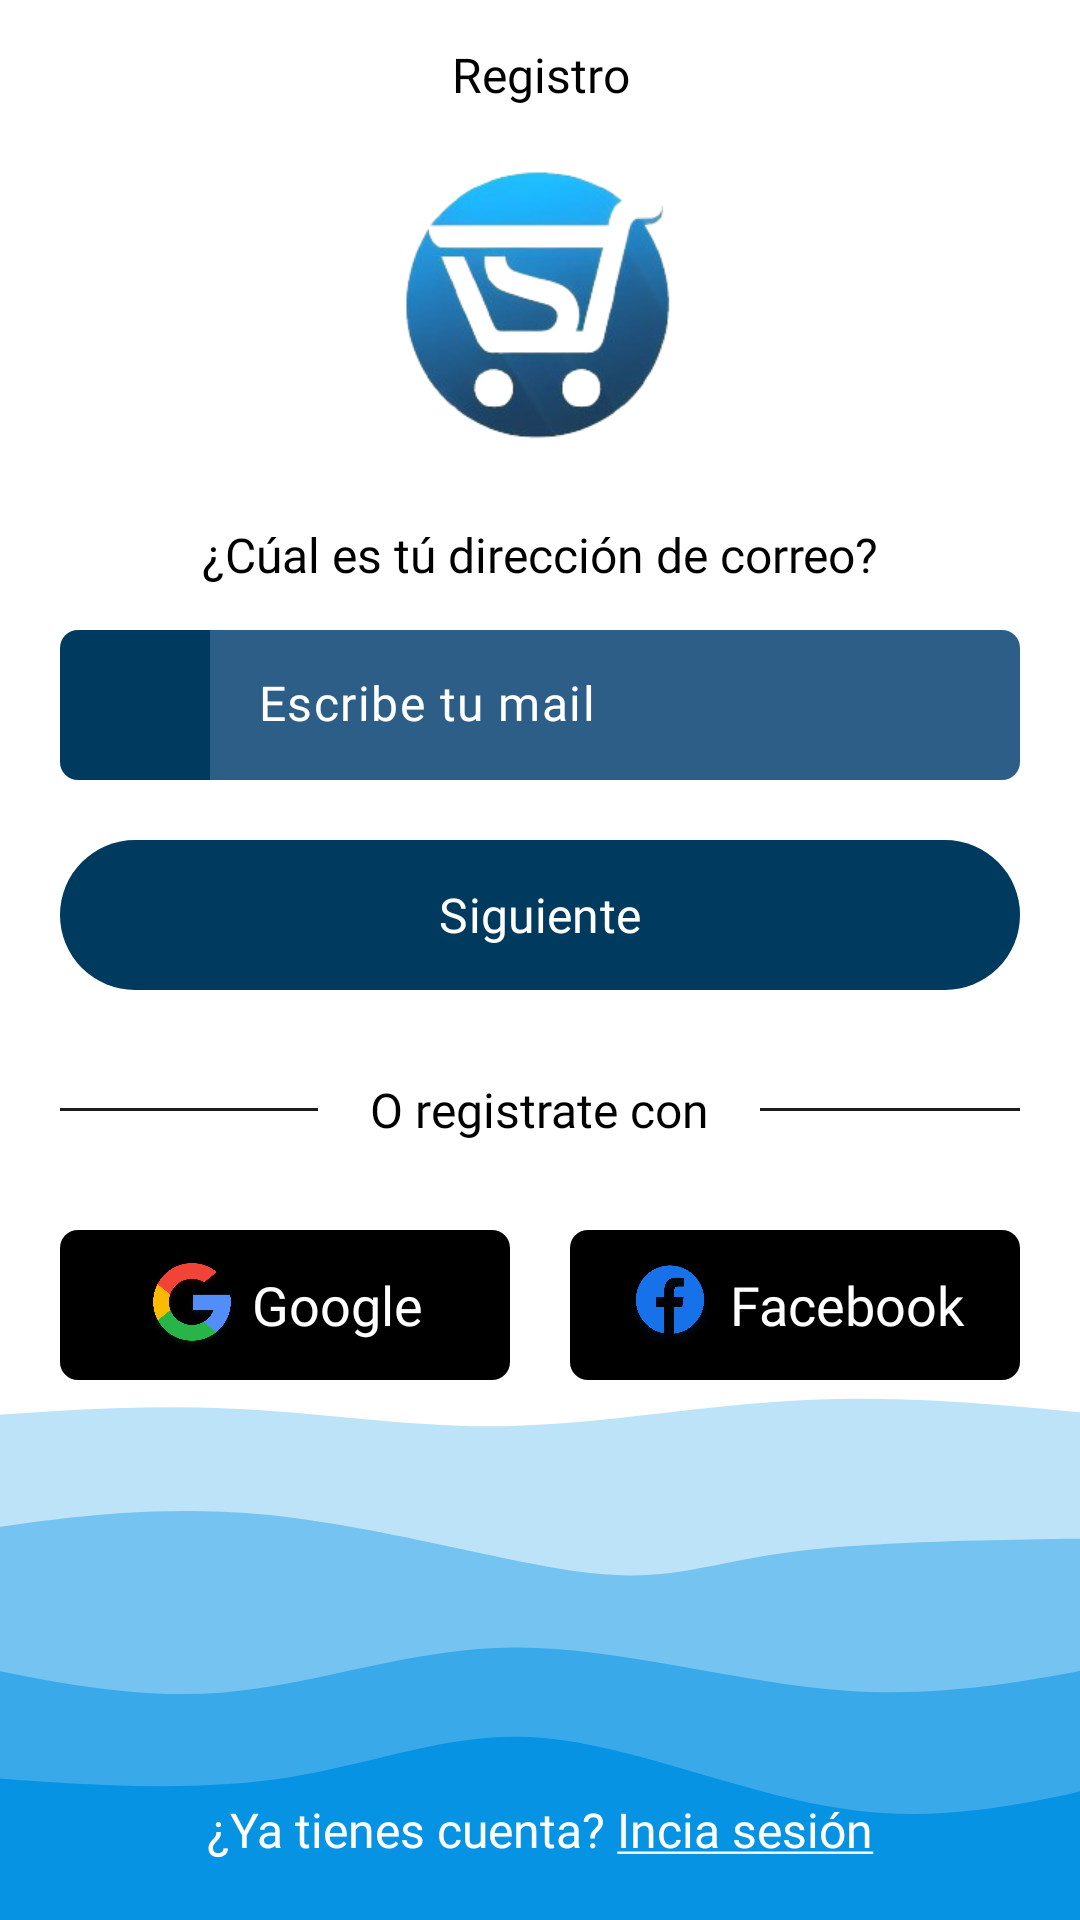

The Android layout XML behind this screen, and the referenced resources:
<!-- AndroidManifest.xml: application theme Theme.Shopmate_app -->
<!-- res/layout/fragment_register.xml -->
<?xml version="1.0" encoding="utf-8"?>
<androidx.constraintlayout.widget.ConstraintLayout xmlns:android="http://schemas.android.com/apk/res/android"
    xmlns:app="http://schemas.android.com/apk/res-auto"
    xmlns:tools="http://schemas.android.com/tools"
    android:id="@+id/main"
    android:layout_width="match_parent"
    android:layout_height="match_parent"
    android:background="?android:attr/colorForegroundInverse"
    tools:context=".ui.fragments.login.RegisterFragment">

    
    <LinearLayout
        android:id="@+id/lytHeader"
        android:layout_width="match_parent"
        android:layout_height="50dp"
        app:layout_constraintEnd_toEndOf="parent"
        app:layout_constraintStart_toStartOf="parent"
        app:layout_constraintTop_toTopOf="parent"
        android:gravity="center"
        >

        <ImageView
            android:id="@+id/btnGoBack"
            android:layout_width="15dp"
            android:layout_height="20dp"
            android:layout_marginStart="20dp"
            android:layout_marginEnd="5dp"
            android:contentDescription="Go Back Button" />

        <com.google.android.material.textview.MaterialTextView
            android:id="@+id/txtHeaderTitle"
            android:layout_width="300dp"
            android:layout_height="@dimen/height"
            android:fontFamily="@font/poppins_medium"
            android:gravity="center"
            android:padding="5dp"
            android:text="@string/strRegister"
            android:textAlignment="center"
            android:textColor="?android:attr/colorForeground"
            android:textSize="@dimen/defaultTextSize"
            app:layout_constraintEnd_toEndOf="parent"
            app:layout_constraintStart_toStartOf="parent"
            app:layout_constraintTop_toTopOf="parent" />

        <ImageView
            android:layout_width="15dp"
            android:layout_height="20dp"
            android:layout_marginStart="5dp"
            android:layout_marginEnd="20dp"/>

    </LinearLayout>

    <ImageView
        android:id="@+id/ivLogo"
        android:layout_width="100dp"
        android:layout_height="100dp"
        android:src="@drawable/logo_definitivo"
        app:layout_constraintEnd_toEndOf="parent"
        app:layout_constraintStart_toStartOf="parent"
        app:layout_constraintTop_toBottomOf="@+id/lytHeader" />


    <com.google.android.material.textview.MaterialTextView
        android:id="@+id/lblQuestion"
        android:layout_width="match_parent"
        android:layout_height="30dp"
        android:fontFamily="@font/poppins_medium"
        android:gravity="center"
        android:text="@string/labelEmail"
        android:textAlignment="center"
        android:textColor="?android:attr/colorForeground"
        android:layout_marginTop="@dimen/defaultMargin"
        android:textSize="@dimen/defaultTextSize"
        app:layout_constraintEnd_toEndOf="parent"
        app:layout_constraintStart_toStartOf="parent"
        app:layout_constraintTop_toBottomOf="@+id/ivLogo" />


    
    <LinearLayout
        android:id="@+id/et_lyt_email"
        android:layout_width="@dimen/maxWidth"
        android:layout_height="@dimen/height"
        android:layout_marginTop="@dimen/littleMargin"
        app:layout_constraintEnd_toEndOf="parent"
        app:layout_constraintStart_toStartOf="parent"
        app:layout_constraintTop_toBottomOf="@id/lblQuestion">

        <RelativeLayout
            android:layout_width="@dimen/height"
            android:layout_height="@dimen/height"
            android:gravity="center"
            android:background="@drawable/custom_bg_icon">
            <ImageView
                android:layout_width="@dimen/iconMiddleSize"
                android:layout_height="@dimen/iconMiddleSize"
                android:contentDescription="@string/iconStr"
                android:src="@drawable/email_outline"
                app:tint="#ffffff"/>
        </RelativeLayout>


        <com.google.android.material.textfield.TextInputLayout
            android:id="@+id/etEmailLayout"
            android:layout_width="270dp"
            android:layout_height="50dp"
            app:hintEnabled="false">

            <com.google.android.material.textfield.TextInputEditText
                android:id="@+id/etEmail"
                android:layout_width="match_parent"
                android:layout_height="match_parent"
                android:autofillHints="emailAddress"
                android:background="@drawable/custom_input"
                android:textColor="?attr/colorOnPrimaryContainer"
                android:textColorHint="?attr/colorOnPrimaryContainer"
                android:fontFamily="@font/poppins_medium"
                android:hint="@string/hintEmail"
                android:includeFontPadding="false"
                android:inputType="textEmailAddress"
                android:padding="0dp"
                android:textSize="16sp" />
        </com.google.android.material.textfield.TextInputLayout>
    </LinearLayout>

    <com.google.android.material.button.MaterialButton
        android:id="@+id/btnNext"
        android:layout_width="@dimen/maxWidth"
        android:layout_height="@dimen/height"
        android:layout_marginTop="@dimen/defaultMargin"
        android:text="@string/btnNext"
        android:textColor="?android:attr/colorForegroundInverse"
        android:insetBottom="0dp"
        android:insetTop="0dp"
        android:textSize="@dimen/defaultTextSize"
        android:fontFamily="@font/poppins_bold"
        app:layout_constraintEnd_toEndOf="parent"
        app:layout_constraintStart_toStartOf="parent"
        app:layout_constraintTop_toBottomOf="@+id/et_lyt_email" />



    <LinearLayout
        android:id="@+id/separator"
        android:layout_width="@dimen/maxWidth"
        android:layout_height="40dp"
        android:gravity="center"
        android:weightSum="12"
        android:layout_marginTop="@dimen/defaultMargin"
        app:layout_constraintEnd_toEndOf="parent"
        app:layout_constraintStart_toStartOf="parent"
        app:layout_constraintTop_toBottomOf="@+id/btnNext">

        <View
            android:layout_width="0dp"
            android:layout_height="1dp"
            android:layout_weight="5"
            android:background="?colorOnBackground" />

        <com.google.android.material.textview.MaterialTextView
            android:layout_width="wrap_content"
            android:layout_height="wrap_content"
            android:layout_weight="2"
            android:fontFamily="@font/poppins_semibold"
            android:gravity="center"
            android:text="@string/strRegisterSeparator"
            android:textAlignment="center"
            android:textColor="?android:attr/colorForeground"
            android:textSize="@dimen/defaultTextSize" />

        <View
            android:layout_width="0dp"
            android:layout_height="1dp"
            android:layout_weight="5"
            android:background="?colorOnBackground" />

    </LinearLayout>

    
    <LinearLayout
        android:id="@+id/rrss_boxes"
        android:layout_width="@dimen/maxWidth"
        android:layout_height="@dimen/height"
        android:layout_marginTop="@dimen/defaultMargin"
        app:layout_constraintEnd_toEndOf="parent"
        app:layout_constraintStart_toStartOf="parent"
        app:layout_constraintTop_toBottomOf="@+id/separator"
        android:orientation="horizontal">

        
        <LinearLayout
            android:layout_width="150dp"
            android:layout_height="match_parent"
            android:background="@drawable/custom_bg_rrss"
            android:gravity="center_horizontal|center_vertical"
            android:orientation="horizontal">

            <ImageView
                android:layout_width="30dp"
                android:layout_height="30dp"
                android:scaleType="fitCenter"
                android:src="@drawable/google_icon"
                android:contentDescription="@string/strGoogle" />

            <Space
                android:layout_width="5dp"
                android:layout_height="wrap_content" />

            <com.google.android.material.textview.MaterialTextView
                android:layout_width="wrap_content"
                android:layout_height="match_parent"
                android:fontFamily="@font/poppins_semibold"
                android:gravity="center_vertical"
                android:text="@string/strGoogle"
                android:textColor="?android:attr/colorForegroundInverse"
                android:contentDescription="@string/strGoogle"
                android:textSize="18sp" />
        </LinearLayout>

        <Space
            android:layout_width="20dp"
            android:layout_height="wrap_content" />

        
        <LinearLayout
            android:layout_width="150dp"
            android:layout_height="match_parent"
            android:background="@drawable/custom_bg_rrss"
            android:gravity="center_horizontal|center_vertical"
            android:orientation="horizontal">

            <ImageView
                android:layout_width="30dp"
                android:layout_height="30dp"
                android:src="@drawable/facebook_icon"
                android:contentDescription="@string/strFacebook"/>

            <Space
                android:layout_width="5dp"
                android:layout_height="wrap_content" />

            <com.google.android.material.textview.MaterialTextView
                android:layout_width="wrap_content"
                android:layout_height="match_parent"
                android:fontFamily="@font/poppins_semibold"
                android:gravity="center_vertical"
                android:text="@string/strFacebook"
                android:textColor="?android:attr/colorForegroundInverse"
                android:contentDescription="@string/strFacebook"
                android:textSize="18sp" />
        </LinearLayout>

    </LinearLayout>


    

    <ImageView
        android:id="@+id/imageView"
        android:layout_width="480dp"
        android:layout_height="196dp"
        android:src="@drawable/waves"
        android:contentDescription="Animated Waves"
        app:layout_constraintBottom_toBottomOf="parent"
        app:layout_constraintEnd_toEndOf="parent"
        app:layout_constraintStart_toStartOf="parent" />

    <com.google.android.material.textview.MaterialTextView
        android:id="@+id/txtLogin"
        android:layout_width="match_parent"
        android:layout_height="40dp"
        android:fontFamily="@font/poppins_medium"
        android:text="@string/strRegisterBottomHaveAccount"
        android:textColor="#ffffff"
        android:textSize="16dp"
        android:gravity="center"
        android:layout_marginBottom="10dp"
        app:layout_constraintBottom_toBottomOf="parent"
        app:layout_constraintStart_toStartOf="parent"
        app:layout_constraintEnd_toEndOf="parent"/>



</androidx.constraintlayout.widget.ConstraintLayout>
<!-- resources referenced by this layout -->
<resources>
  <dimen name="defaultMargin">20dp</dimen>
  <dimen name="defaultTextSize">16sp</dimen>
  <dimen name="height">50dp</dimen>
  <dimen name="iconMiddleSize">40dp</dimen>
  <dimen name="littleMargin">10dp</dimen>
  <dimen name="maxWidth">320dp</dimen>
  <string name="btnNext">Siguiente</string>
  <string name="hintEmail">Escribe tu mail</string>
  <string name="iconStr" translatable="false">Icon</string>
  <string name="labelEmail">¿Cúal es tú dirección de correo?</string>
  <string name="strFacebook">Facebook</string>
  <string name="strGoogle">Google</string>
  <string name="strRegister">Registro</string>
  <string name="strRegisterBottomHaveAccount">¿Ya tienes cuenta? <u>Incia sesión</u></string>
  <string name="strRegisterSeparator">O registrate con</string>
  <style name="Theme.Shopmate_app" parent="Base.Theme.Shopmate_app" />
  <dimen name="defaultBorderRadious">6dp</dimen>
  <color name="md_theme_primary">#003A5F</color>
  <color name="md_theme_onPrimary">#FFFFFF</color>
  <color name="md_theme_primaryContainer">#2C5E88</color>
  <color name="md_theme_onPrimaryContainer">#FFFFFF</color>
  <color name="md_theme_secondary">#006B56</color>
  <color name="md_theme_onSecondary">#FFFFFF</color>
  <color name="md_theme_secondaryContainer">#5EC2A5</color>
  <color name="md_theme_onSecondaryContainer">#002B21</color>
  <color name="md_theme_tertiary">#556519</color>
  <color name="md_theme_onTertiary">#FFFFFF</color>
  <color name="md_theme_tertiaryContainer">#DDF196</color>
  <color name="md_theme_onTertiaryContainer">#425104</color>
  <color name="md_theme_error">#BA1A1A</color>
  <color name="md_theme_onError">#FFFFFF</color>
  <color name="md_theme_errorContainer">#FFDAD6</color>
  <color name="md_theme_onErrorContainer">#410002</color>
  <color name="md_theme_background">#F9F9FD</color>
  <color name="md_theme_onBackground">#1A1C1F</color>
  <color name="md_theme_surface">#F9F9FD</color>
  <color name="md_theme_onSurface">#1A1C1F</color>
  <color name="md_theme_surfaceVariant">#DEE3EC</color>
  <color name="md_theme_onSurfaceVariant">#42474E</color>
  <color name="md_theme_outline">#72777F</color>
  <color name="md_theme_outlineVariant">#C2C7CF</color>
  <color name="md_theme_inverseSurface">#2E3034</color>
  <color name="md_theme_inverseOnSurface">#F0F0F4</color>
  <color name="md_theme_inversePrimary">#9CCBFB</color>
  <color name="md_theme_primaryFixed">#CFE5FF</color>
  <color name="md_theme_onPrimaryFixed">#001D33</color>
  <color name="md_theme_primaryFixedDim">#9CCBFB</color>
  <color name="md_theme_onPrimaryFixedVariant">#124A73</color>
  <color name="md_theme_secondaryFixed">#92F5D6</color>
  <color name="md_theme_onSecondaryFixed">#002018</color>
  <color name="md_theme_secondaryFixedDim">#75D8BB</color>
  <color name="md_theme_onSecondaryFixedVariant">#005140</color>
  <color name="md_theme_tertiaryFixed">#D8EC91</color>
  <color name="md_theme_onTertiaryFixed">#171E00</color>
  <color name="md_theme_tertiaryFixedDim">#BCCF78</color>
  <color name="md_theme_onTertiaryFixedVariant">#3E4C00</color>
  <color name="md_theme_surfaceDim">#D9DADE</color>
  <color name="md_theme_surfaceBright">#F9F9FD</color>
  <color name="md_theme_surfaceContainerLowest">#FFFFFF</color>
  <color name="md_theme_surfaceContainerLow">#F3F3F7</color>
  <color name="md_theme_surfaceContainer">#EDEDF1</color>
  <color name="md_theme_surfaceContainerHigh">#E7E8EC</color>
  <color name="md_theme_surfaceContainerHighest">#E2E2E6</color>
  <style name="FloatingActionButtonStyle" parent="Widget.Design.FloatingActionButton">
          <item name="shapeAppearanceOverlay">@style/FabShapeStyle</item>
      </style>
  <style name="FabShapeStyle" parent="ShapeAppearance.MaterialComponents.SmallComponent">
          <item name="cornerSize">50%</item>
      </style>
</resources>
